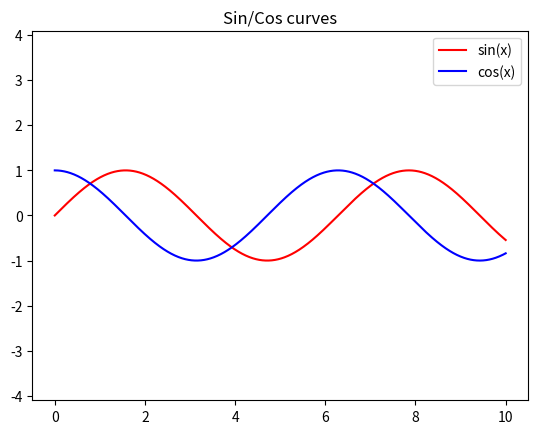

This chart was generated by the following Python code:
import pandas as pd
import numpy as np
import matplotlib.pyplot as plt
import seaborn;

fig = plt.figure()
ax = plt.axes()

plt.title('Sin/Cos curves')

x = np.linspace(0, 10, 1000)
ax.plot(x, np.sin(x),color='red',label='sin(x)')
ax.axis('tight')

ax.plot(x, np.cos(x),color='#0000FF', label='cos(x)')
ax.axis('equal')

plt.legend()


plt.show()

